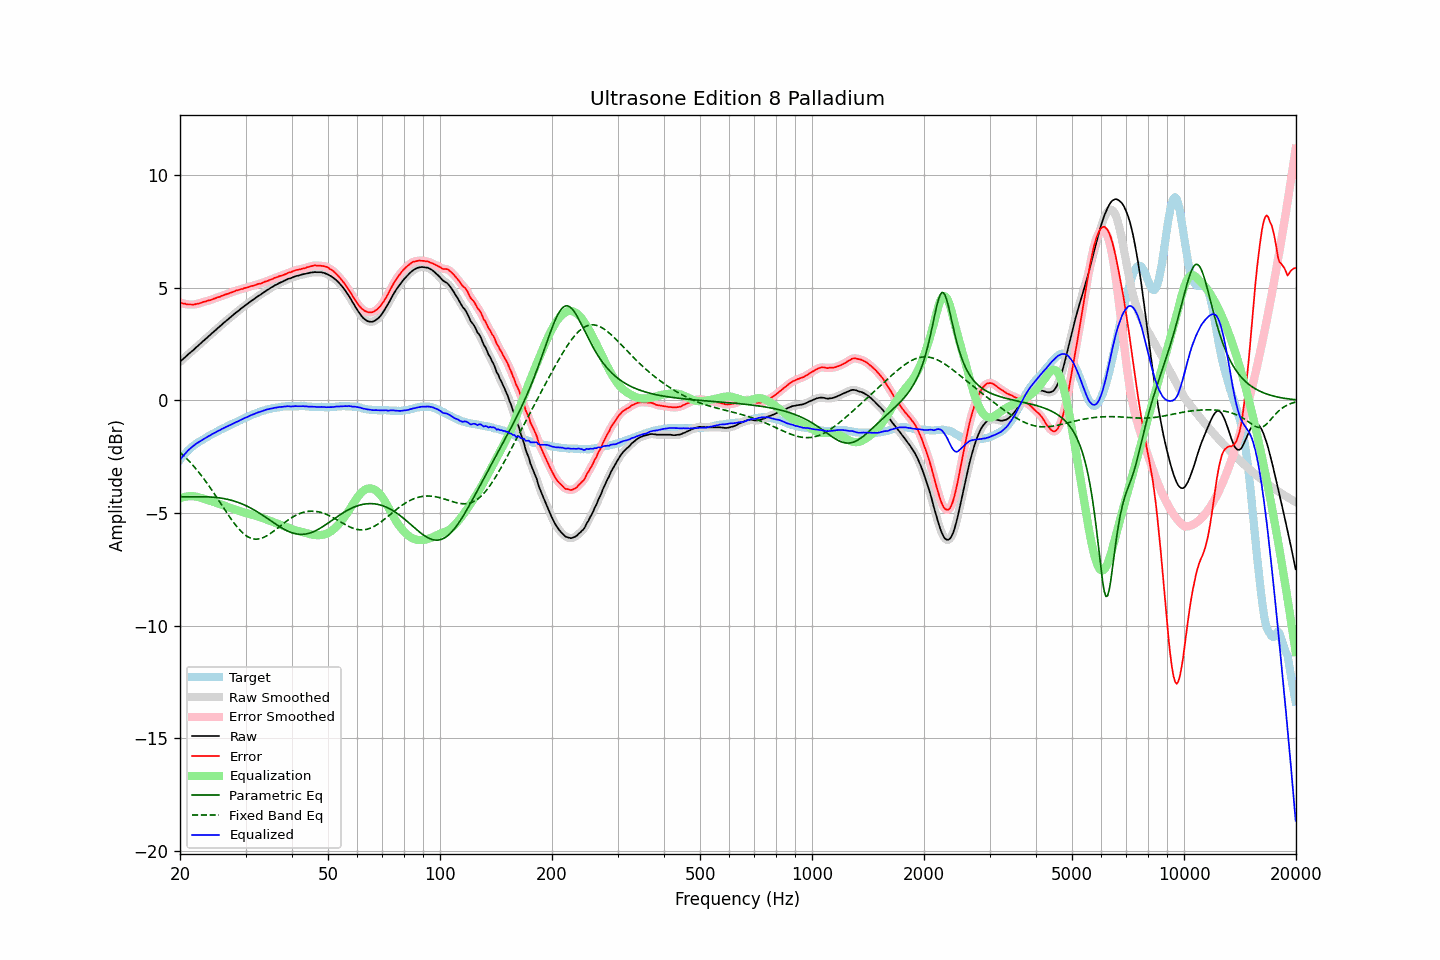

The table this chart was drawn from, first rows:
frequency, raw, error, smoothed, error_smoothed, equalization, parametric_eq, fixed_band_eq, equalized_raw, equalized_smoothed, target
20.00, 1.71, 4.34, 1.71, 4.34, -4.35, -4.28, -2.30, -2.64, -2.64, -2.64
20.20, 1.78, 4.32, 1.77, 4.32, -4.32, -4.28, -2.37, -2.55, -2.55, -2.55
20.40, 1.84, 4.29, 1.84, 4.30, -4.30, -4.28, -2.43, -2.46, -2.46, -2.46
20.61, 1.90, 4.29, 1.90, 4.28, -4.28, -4.28, -2.50, -2.38, -2.38, -2.39
20.81, 1.97, 4.26, 1.97, 4.27, -4.27, -4.28, -2.57, -2.30, -2.30, -2.30
21.02, 2.04, 4.25, 2.03, 4.26, -4.26, -4.28, -2.65, -2.22, -2.22, -2.22
21.23, 2.10, 4.25, 2.10, 4.25, -4.25, -4.28, -2.72, -2.16, -2.16, -2.16
21.44, 2.16, 4.25, 2.16, 4.25, -4.25, -4.28, -2.80, -2.09, -2.10, -2.10
21.66, 2.21, 4.25, 2.22, 4.25, -4.25, -4.28, -2.88, -2.04, -2.04, -2.03
21.87, 2.28, 4.26, 2.28, 4.26, -4.26, -4.28, -2.96, -1.99, -1.98, -1.98
22.09, 2.35, 4.28, 2.34, 4.27, -4.27, -4.28, -3.04, -1.93, -1.93, -1.93
22.31, 2.41, 4.29, 2.41, 4.29, -4.29, -4.28, -3.13, -1.88, -1.88, -1.88
22.54, 2.47, 4.31, 2.47, 4.31, -4.31, -4.28, -3.22, -1.83, -1.83, -1.83
22.76, 2.54, 4.33, 2.54, 4.33, -4.33, -4.28, -3.31, -1.79, -1.79, -1.79
22.99, 2.61, 4.36, 2.60, 4.35, -4.35, -4.28, -3.40, -1.74, -1.75, -1.75
23.22, 2.67, 4.38, 2.67, 4.37, -4.37, -4.28, -3.50, -1.70, -1.70, -1.71
23.45, 2.73, 4.39, 2.73, 4.40, -4.39, -4.28, -3.59, -1.67, -1.66, -1.66
23.69, 2.79, 4.42, 2.79, 4.41, -4.41, -4.28, -3.69, -1.62, -1.62, -1.62
23.92, 2.86, 4.44, 2.86, 4.43, -4.44, -4.29, -3.79, -1.58, -1.58, -1.58
24.16, 2.92, 4.45, 2.92, 4.46, -4.46, -4.29, -3.90, -1.54, -1.54, -1.53
24.40, 2.99, 4.48, 2.98, 4.48, -4.48, -4.29, -4.00, -1.50, -1.50, -1.49
24.65, 3.04, 4.51, 3.05, 4.51, -4.51, -4.30, -4.11, -1.46, -1.46, -1.46
24.89, 3.11, 4.53, 3.11, 4.53, -4.53, -4.31, -4.21, -1.42, -1.42, -1.42
25.14, 3.18, 4.56, 3.17, 4.56, -4.56, -4.31, -4.32, -1.38, -1.39, -1.39
25.39, 3.24, 4.58, 3.24, 4.58, -4.58, -4.32, -4.43, -1.35, -1.35, -1.35
25.65, 3.30, 4.60, 3.30, 4.61, -4.61, -4.33, -4.54, -1.32, -1.31, -1.31
25.91, 3.36, 4.64, 3.36, 4.64, -4.64, -4.34, -4.65, -1.27, -1.27, -1.28
26.16, 3.43, 4.66, 3.42, 4.67, -4.66, -4.36, -4.76, -1.24, -1.24, -1.24
26.43, 3.48, 4.69, 3.49, 4.69, -4.69, -4.37, -4.87, -1.20, -1.20, -1.21
26.69, 3.55, 4.71, 3.55, 4.71, -4.71, -4.38, -4.98, -1.17, -1.17, -1.17
26.96, 3.60, 4.73, 3.60, 4.74, -4.74, -4.40, -5.08, -1.14, -1.14, -1.13
27.23, 3.66, 4.77, 3.67, 4.76, -4.77, -4.42, -5.19, -1.10, -1.10, -1.10
27.50, 3.73, 4.79, 3.73, 4.79, -4.79, -4.44, -5.29, -1.07, -1.07, -1.06
27.77, 3.79, 4.82, 3.79, 4.82, -4.82, -4.46, -5.39, -1.03, -1.03, -1.03
28.05, 3.85, 4.84, 3.85, 4.84, -4.84, -4.48, -5.48, -1.00, -1.00, -0.99
28.33, 3.91, 4.88, 3.90, 4.87, -4.87, -4.50, -5.57, -0.96, -0.96, -0.97
28.62, 3.95, 4.89, 3.96, 4.89, -4.89, -4.52, -5.66, -0.93, -0.93, -0.93
28.90, 4.02, 4.91, 4.02, 4.91, -4.91, -4.55, -5.74, -0.90, -0.90, -0.89
29.19, 4.08, 4.94, 4.07, 4.93, -4.93, -4.58, -5.81, -0.86, -0.86, -0.87
29.48, 4.13, 4.94, 4.13, 4.95, -4.96, -4.61, -5.88, -0.83, -0.83, -0.82
29.78, 4.18, 4.98, 4.18, 4.98, -4.98, -4.64, -5.94, -0.79, -0.79, -0.80
30.08, 4.23, 4.99, 4.23, 4.99, -5.00, -4.67, -6.00, -0.76, -0.76, -0.76
30.38, 4.28, 5.02, 4.29, 5.02, -5.02, -4.71, -6.04, -0.73, -0.73, -0.73
30.68, 4.35, 5.04, 4.34, 5.04, -5.04, -4.74, -6.08, -0.69, -0.70, -0.69
30.99, 4.39, 5.07, 4.39, 5.06, -5.06, -4.78, -6.11, -0.67, -0.67, -0.67
31.30, 4.44, 5.08, 4.45, 5.08, -5.08, -4.82, -6.14, -0.64, -0.64, -0.63
31.61, 4.50, 5.10, 4.49, 5.10, -5.10, -4.86, -6.15, -0.61, -0.61, -0.60
31.93, 4.54, 5.12, 4.55, 5.13, -5.12, -4.90, -6.16, -0.58, -0.58, -0.58
32.24, 4.60, 5.15, 4.59, 5.15, -5.14, -4.94, -6.16, -0.55, -0.55, -0.56
32.57, 4.64, 5.17, 4.64, 5.17, -5.17, -4.99, -6.15, -0.52, -0.52, -0.53
32.89, 4.69, 5.18, 4.69, 5.19, -5.19, -5.03, -6.13, -0.50, -0.50, -0.49
33.22, 4.74, 5.21, 4.74, 5.21, -5.21, -5.08, -6.11, -0.48, -0.48, -0.47
33.55, 4.79, 5.24, 4.79, 5.24, -5.24, -5.13, -6.08, -0.45, -0.45, -0.45
33.89, 4.84, 5.27, 4.83, 5.27, -5.26, -5.17, -6.05, -0.43, -0.43, -0.44
34.23, 4.89, 5.29, 4.88, 5.29, -5.29, -5.22, -6.01, -0.41, -0.41, -0.41
34.57, 4.93, 5.31, 4.93, 5.32, -5.32, -5.27, -5.97, -0.39, -0.39, -0.39
34.92, 4.97, 5.36, 4.97, 5.34, -5.35, -5.32, -5.92, -0.37, -0.38, -0.38
35.27, 5.01, 5.37, 5.02, 5.38, -5.38, -5.37, -5.87, -0.36, -0.36, -0.35
35.62, 5.06, 5.40, 5.06, 5.40, -5.40, -5.42, -5.82, -0.35, -0.35, -0.34
35.97, 5.11, 5.44, 5.10, 5.43, -5.43, -5.46, -5.76, -0.32, -0.33, -0.34
... 635 more rows
